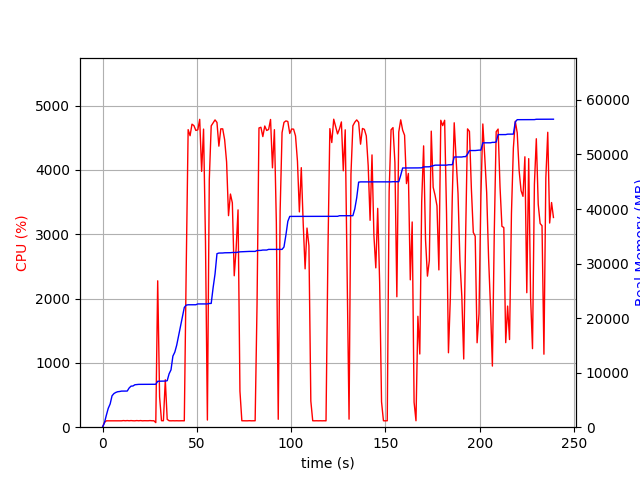

The table this chart was drawn from, first rows:
elapsed_time, nproc, cpu, mem_real, mem_virtual
4.124641418457031e-05, 1, 0.0, 6.992, 3186
1.006, 1, 74.5, 811.3, 1733
2.014, 1, 99.2, 2189, 4997
3.022, 1, 99.3, 3457, 6597
4.029, 1, 100.3, 4257, 6895
5.036, 1, 100.3, 5761, 8687
6.042, 1, 99.3, 6169, 8699
7.049, 1, 100.3, 6377, 8699
8.056, 1, 101.3, 6505, 8827
9.063, 1, 100.3, 6545, 8827
10.07, 1, 99.2, 6617, 8827
11.08, 1, 103.2, 6621, 8827
12.09, 1, 100.0, 6623, 8827
13.1, 1, 103.1, 6627, 8827
14.11, 1, 100.1, 7187, 10875
15.12, 1, 102.9, 7531, 10875
16.13, 1, 100.1, 7553, 10875
17.14, 1, 99.1, 7779, 10875
18.15, 1, 103.0, 7819, 10875
19.16, 1, 100.0, 7853, 10875
20.16, 1, 103.1, 7855, 10875
21.17, 1, 99.1, 7855, 10875
22.18, 1, 101.0, 7863, 10875
23.19, 1, 100.1, 7863, 10875
24.2, 1, 100.1, 7863, 10875
25.21, 1, 103.0, 7865, 10875
26.22, 1, 100.1, 7867, 10875
27.23, 1, 100.1, 7867, 10875
28.24, 1, 71.3, 7869, 11035
29.25, 1, 2276, 8418, 14924
30.26, 1, 470.4, 8438, 14946
31.27, 1, 101.2, 8444, 14946
32.27, 1, 100.2, 8444, 14946
33.28, 1, 737.5, 8456, 14946
34.29, 1, 122.0, 8525, 14946
35.3, 1, 100.2, 9791, 17698
36.31, 1, 99.2, 10515, 17698
37.31, 1, 100.3, 13041, 22818
38.32, 1, 99.2, 13759, 23058
39.33, 1, 100.3, 15037, 31506
40.34, 1, 99.2, 16763, 31846
41.34, 1, 100.2, 18491, 32230
42.35, 1, 100.2, 20225, 32702
43.36, 1, 99.2, 21957, 32702
44.37, 1, 2464, 22383, 32702
45.4, 1, 4625, 22445, 32705
46.42, 1, 4531, 22450, 32708
47.43, 1, 4710, 22450, 32708
48.45, 1, 4688, 22450, 32708
49.48, 1, 4613, 22450, 32708
50.51, 1, 4622, 22600, 32850
51.53, 1, 4786, 22600, 32850
52.55, 1, 3977, 22600, 32850
53.57, 1, 4634, 22600, 32850
54.59, 1, 2887, 22600, 32850
55.6, 1, 111.2, 22600, 32850
56.61, 1, 3845, 22683, 32878
57.63, 1, 4684, 22695, 32878
58.64, 1, 4732, 25597, 34050
59.66, 1, 4777, 28111, 34664
... 177 more rows
